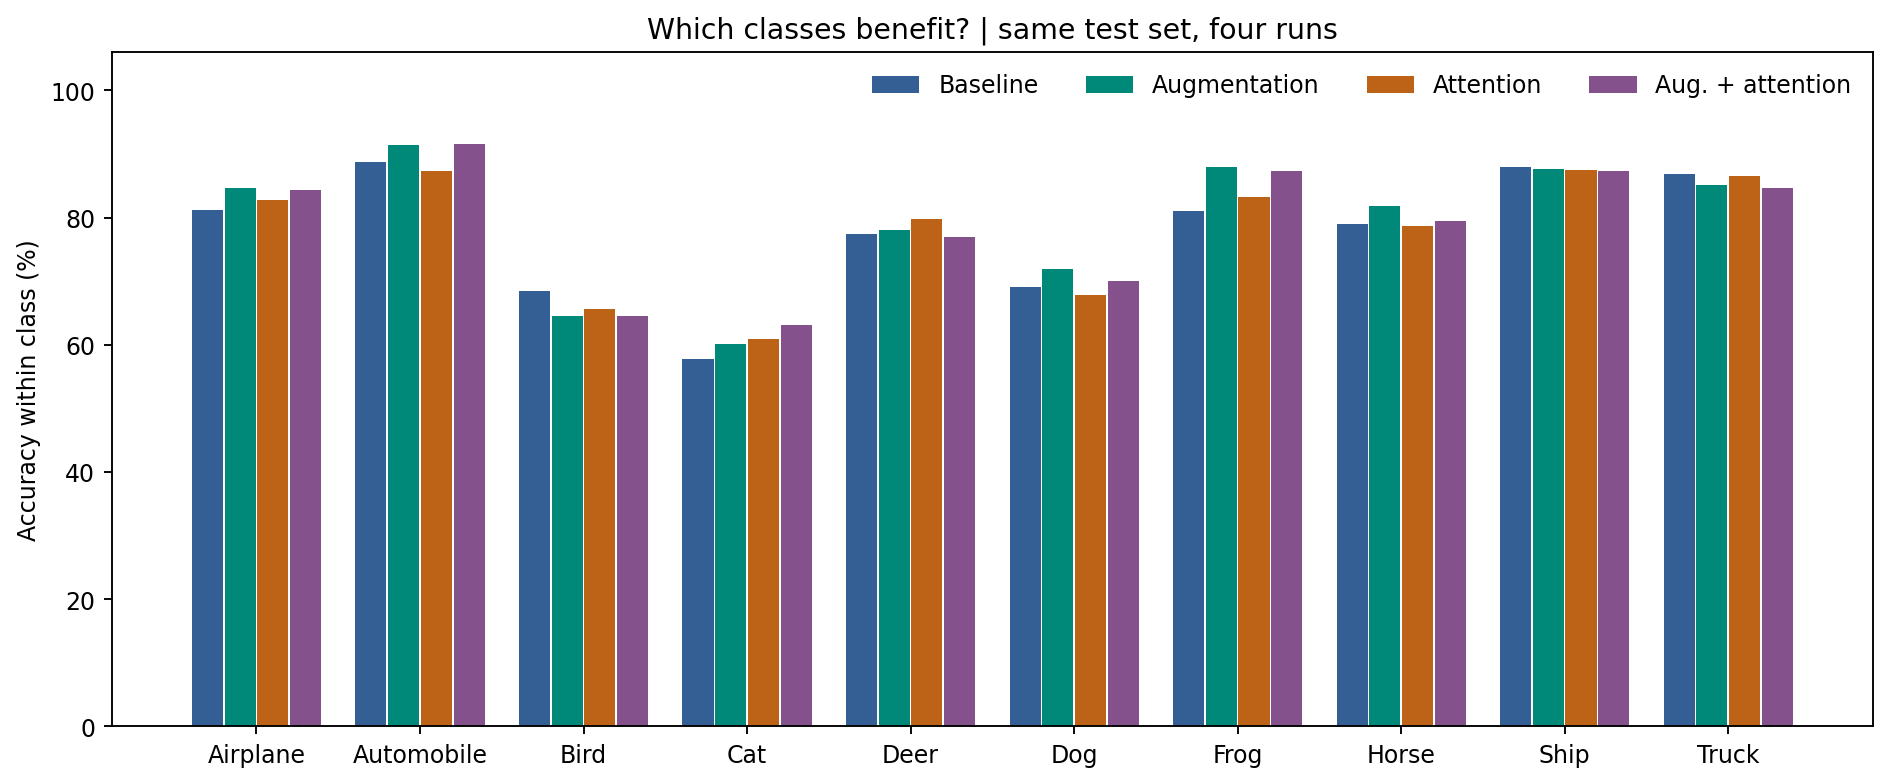

Data behind this chart, as committed beside it:
run, class, support, correct, accuracy_pct
baseline, Airplane, 1000, 812, 81.2
baseline, Automobile, 1000, 888, 88.8
baseline, Bird, 1000, 685, 68.5
baseline, Cat, 1000, 578, 57.8
baseline, Deer, 1000, 775, 77.5
baseline, Dog, 1000, 691, 69.1
baseline, Frog, 1000, 811, 81.1
baseline, Horse, 1000, 790, 79.0
baseline, Ship, 1000, 880, 88.0
baseline, Truck, 1000, 869, 86.9
augment, Airplane, 1000, 846, 84.6
augment, Automobile, 1000, 915, 91.5
augment, Bird, 1000, 645, 64.5
augment, Cat, 1000, 601, 60.1
augment, Deer, 1000, 781, 78.1
augment, Dog, 1000, 720, 72.0
augment, Frog, 1000, 880, 88.0
augment, Horse, 1000, 818, 81.8
augment, Ship, 1000, 876, 87.6
augment, Truck, 1000, 852, 85.2
attention, Airplane, 1000, 828, 82.8
attention, Automobile, 1000, 874, 87.4
attention, Bird, 1000, 656, 65.6
attention, Cat, 1000, 609, 60.9
attention, Deer, 1000, 798, 79.8
attention, Dog, 1000, 678, 67.8
attention, Frog, 1000, 833, 83.3
attention, Horse, 1000, 787, 78.7
attention, Ship, 1000, 875, 87.5
attention, Truck, 1000, 865, 86.5
both, Airplane, 1000, 843, 84.3
both, Automobile, 1000, 916, 91.6
both, Bird, 1000, 645, 64.5
both, Cat, 1000, 632, 63.2
both, Deer, 1000, 769, 76.9
both, Dog, 1000, 700, 70.0
both, Frog, 1000, 874, 87.4
both, Horse, 1000, 795, 79.5
both, Ship, 1000, 874, 87.4
both, Truck, 1000, 847, 84.7
